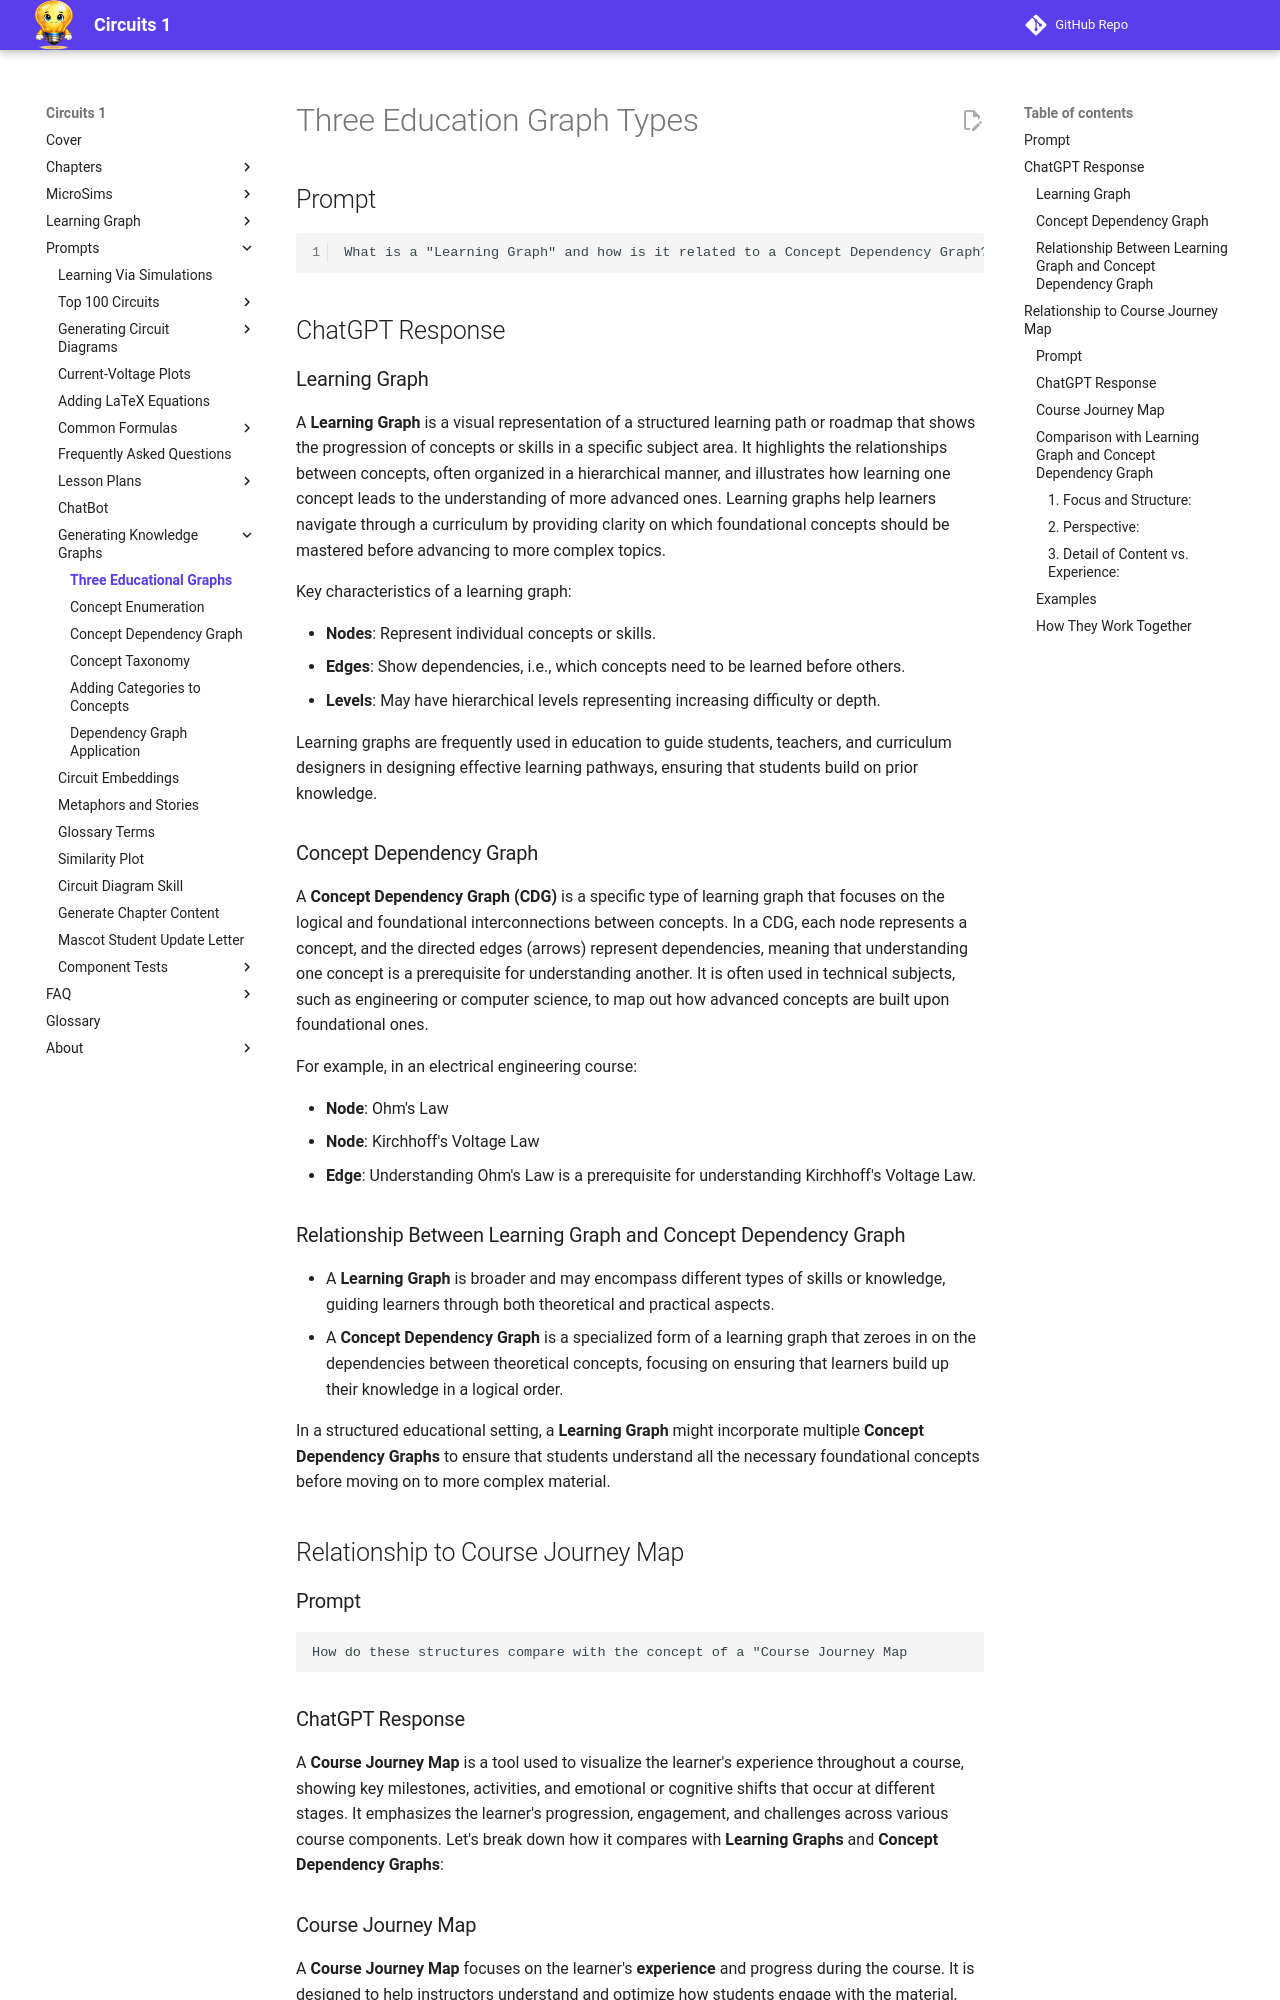

repository: dmccreary/circuits · page: prompts/knowledge-graph/three-graphs/index.html · generator: mkdocs

# Three Education Graph Types

## Prompt

```
What is a "Learning Graph" and how is it related to a Concept Dependency Graph?
```

## ChatGPT Response

### Learning Graph

A **Learning Graph** is a visual representation of a structured learning path or roadmap that shows the progression of concepts or skills in a specific subject area. It highlights the relationships between concepts, often organized in a hierarchical manner, and illustrates how learning one concept leads to the understanding of more advanced ones. Learning graphs help learners navigate through a curriculum by providing clarity on which foundational concepts should be mastered before advancing to more complex topics.

Key characteristics of a learning graph:

-   **Nodes**: Represent individual concepts or skills.
-   **Edges**: Show dependencies, i.e., which concepts need to be learned before others.
-   **Levels**: May have hierarchical levels representing increasing difficulty or depth.

Learning graphs are frequently used in education to guide students, teachers, and curriculum designers in designing effective learning pathways, ensuring that students build on prior knowledge.

### Concept Dependency Graph

A **Concept Dependency Graph (CDG)** is a specific type of learning graph that focuses on the logical and foundational interconnections between concepts. In a CDG, each node represents a concept, and the directed edges (arrows) represent dependencies, meaning that understanding one concept is a prerequisite for understanding another. It is often used in technical subjects, such as engineering or computer science, to map out how advanced concepts are built upon foundational ones.

For example, in an electrical engineering course:

-   **Node**: Ohm's Law
-   **Node**: Kirchhoff's Voltage Law
-   **Edge**: Understanding Ohm's Law is a prerequisite for understanding Kirchhoff's Voltage Law.

### Relationship Between Learning Graph and Concept Dependency Graph

-   A **Learning Graph** is broader and may encompass different types of skills or knowledge, guiding learners through both theoretical and practical aspects.
-   A **Concept Dependency Graph** is a specialized form of a learning graph that zeroes in on the dependencies between theoretical concepts, focusing on ensuring that learners build up their knowledge in a logical order.

In a structured educational setting, a **Learning Graph** might incorporate multiple **Concept Dependency Graphs** to ensure that students understand all the necessary foundational concepts before moving on to more complex material.

## Relationship to Course Journey Map

### Prompt

```linenums="0"
How do these structures compare with the concept of a "Course Journey Map
```

### ChatGPT Response

A **Course Journey Map** is a tool used to visualize the learner's experience throughout a course, showing key milestones, activities, and emotional or cognitive shifts that occur at different stages. It emphasizes the learner's progression, engagement, and challenges across various course components. Let's break down how it compares with **Learning Graphs** and **Concept Dependency Graphs**:
